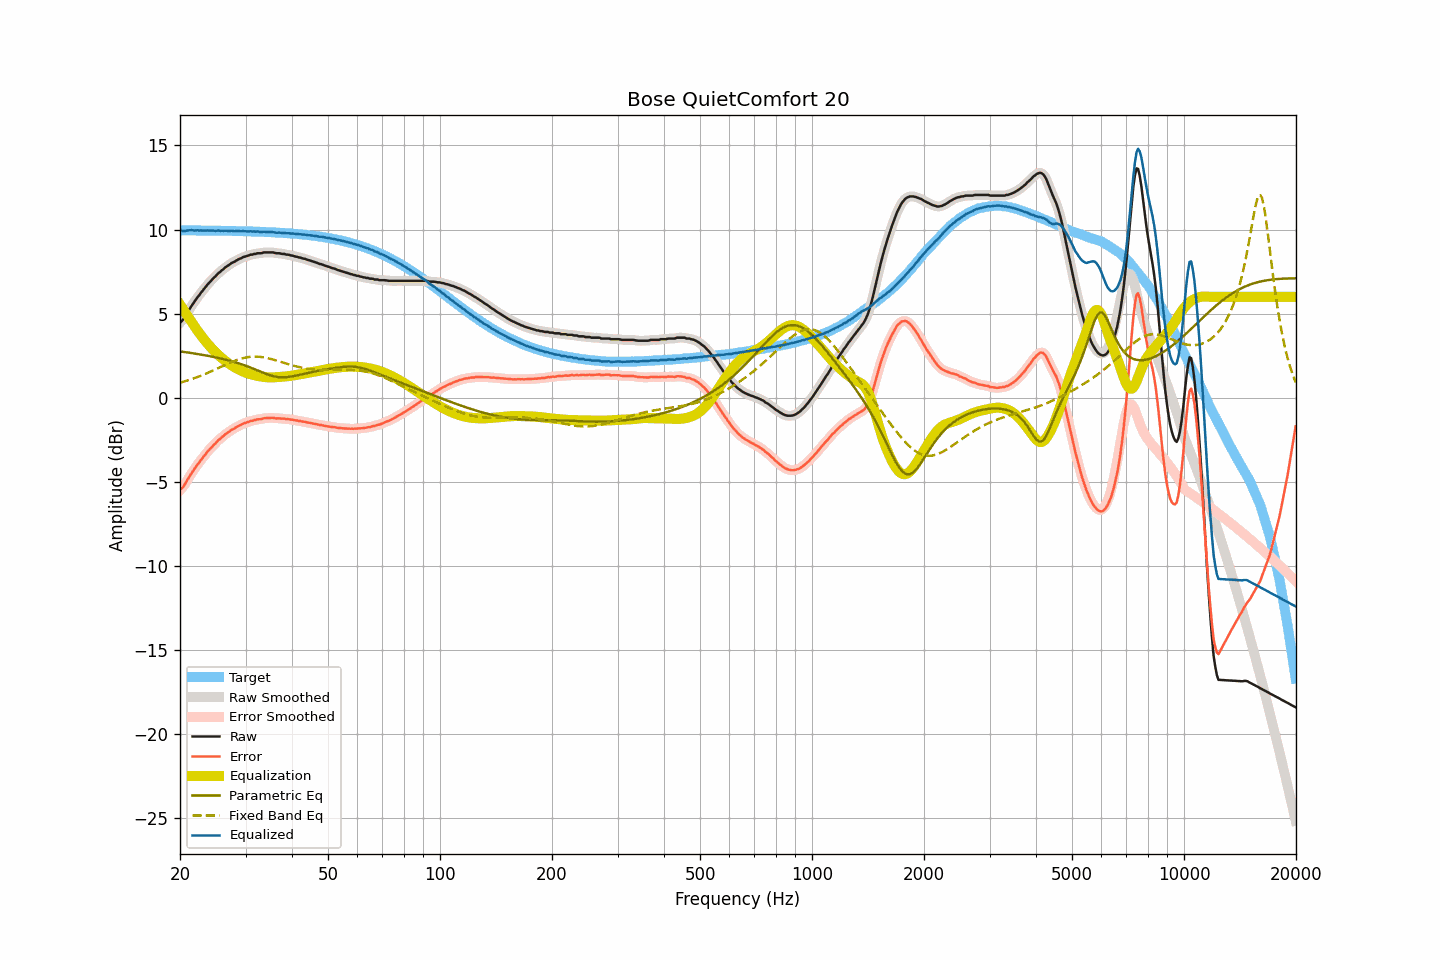

The file beside this chart, header and first rows:
frequency, raw, smoothed, error, error_smoothed, equalization, parametric_eq, fixed_band_eq, equalized_raw, equalized_smoothed, target
20.00, 4.47, 4.46, -5.48, -5.50, 5.55, 2.75, 0.89, 10.01, 10.00, 9.95
20.20, 4.55, 4.55, -5.40, -5.40, 5.40, 2.74, 0.92, 9.95, 9.95, 9.95
20.40, 4.65, 4.67, -5.30, -5.28, 5.25, 2.73, 0.95, 9.90, 9.92, 9.95
20.61, 4.80, 4.80, -5.16, -5.15, 5.11, 2.71, 0.97, 9.90, 9.91, 9.95
20.81, 4.97, 4.96, -4.98, -4.99, 4.96, 2.70, 1.00, 9.93, 9.92, 9.95
21.02, 5.13, 5.13, -4.82, -4.82, 4.82, 2.69, 1.03, 9.95, 9.94, 9.95
21.23, 5.28, 5.28, -4.67, -4.67, 4.68, 2.67, 1.06, 9.95, 9.96, 9.95
21.44, 5.43, 5.43, -4.52, -4.52, 4.53, 2.66, 1.10, 9.96, 9.96, 9.95
21.66, 5.57, 5.57, -4.38, -4.38, 4.38, 2.64, 1.13, 9.95, 9.95, 9.95
21.87, 5.70, 5.71, -4.25, -4.24, 4.24, 2.63, 1.16, 9.94, 9.95, 9.95
22.09, 5.85, 5.84, -4.10, -4.10, 4.10, 2.61, 1.20, 9.95, 9.94, 9.95
22.31, 5.99, 5.98, -3.95, -3.96, 3.97, 2.60, 1.23, 9.96, 9.95, 9.94
22.54, 6.10, 6.11, -3.85, -3.83, 3.84, 2.58, 1.27, 9.93, 9.95, 9.94
22.76, 6.24, 6.23, -3.70, -3.71, 3.71, 2.56, 1.31, 9.95, 9.94, 9.94
22.99, 6.35, 6.35, -3.59, -3.59, 3.58, 2.55, 1.35, 9.93, 9.94, 9.94
23.22, 6.48, 6.48, -3.46, -3.46, 3.46, 2.53, 1.38, 9.94, 9.94, 9.94
23.45, 6.59, 6.59, -3.35, -3.35, 3.35, 2.51, 1.42, 9.93, 9.94, 9.94
23.69, 6.72, 6.71, -3.22, -3.23, 3.23, 2.50, 1.47, 9.95, 9.94, 9.94
23.92, 6.82, 6.82, -3.12, -3.12, 3.12, 2.48, 1.51, 9.94, 9.94, 9.94
24.16, 6.93, 6.93, -3.01, -3.01, 3.01, 2.46, 1.55, 9.94, 9.94, 9.94
24.40, 7.03, 7.03, -2.91, -2.91, 2.91, 2.44, 1.59, 9.94, 9.93, 9.94
24.65, 7.13, 7.12, -2.81, -2.81, 2.81, 2.42, 1.64, 9.93, 9.93, 9.93
24.89, 7.21, 7.22, -2.72, -2.71, 2.71, 2.40, 1.68, 9.92, 9.93, 9.93
25.14, 7.32, 7.32, -2.61, -2.62, 2.62, 2.38, 1.72, 9.94, 9.93, 9.93
25.39, 7.42, 7.41, -2.51, -2.52, 2.53, 2.36, 1.77, 9.95, 9.93, 9.93
25.65, 7.48, 7.49, -2.45, -2.44, 2.44, 2.34, 1.81, 9.92, 9.93, 9.93
25.91, 7.58, 7.57, -2.35, -2.36, 2.36, 2.32, 1.86, 9.93, 9.93, 9.93
26.16, 7.64, 7.65, -2.29, -2.28, 2.27, 2.30, 1.90, 9.91, 9.92, 9.93
26.43, 7.74, 7.73, -2.19, -2.20, 2.20, 2.27, 1.95, 9.93, 9.93, 9.92
26.69, 7.80, 7.79, -2.12, -2.13, 2.12, 2.25, 1.99, 9.92, 9.92, 9.92
26.96, 7.86, 7.87, -2.06, -2.05, 2.06, 2.22, 2.03, 9.91, 9.92, 9.92
27.23, 7.93, 7.93, -1.99, -1.99, 1.99, 2.20, 2.07, 9.92, 9.92, 9.92
27.50, 8.01, 7.99, -1.91, -1.92, 1.93, 2.17, 2.11, 9.93, 9.92, 9.92
27.77, 8.05, 8.05, -1.87, -1.86, 1.87, 2.15, 2.15, 9.91, 9.92, 9.91
28.05, 8.09, 8.10, -1.82, -1.81, 1.81, 2.12, 2.19, 9.90, 9.91, 9.91
28.33, 8.16, 8.15, -1.75, -1.76, 1.75, 2.09, 2.23, 9.91, 9.91, 9.91
28.62, 8.21, 8.20, -1.70, -1.70, 1.70, 2.06, 2.26, 9.91, 9.91, 9.91
28.90, 8.26, 8.26, -1.65, -1.65, 1.65, 2.03, 2.29, 9.91, 9.91, 9.91
29.19, 8.29, 8.30, -1.62, -1.60, 1.61, 2.00, 2.32, 9.90, 9.91, 9.90
29.48, 8.35, 8.34, -1.55, -1.56, 1.56, 1.96, 2.35, 9.91, 9.90, 9.90
29.78, 8.38, 8.38, -1.52, -1.52, 1.52, 1.93, 2.37, 9.90, 9.90, 9.90
30.08, 8.41, 8.41, -1.49, -1.49, 1.49, 1.90, 2.39, 9.89, 9.90, 9.90
30.38, 8.44, 8.44, -1.46, -1.45, 1.45, 1.86, 2.41, 9.89, 9.89, 9.89
30.68, 8.47, 8.47, -1.42, -1.42, 1.42, 1.82, 2.42, 9.89, 9.89, 9.89
30.99, 8.51, 8.50, -1.38, -1.39, 1.39, 1.79, 2.43, 9.90, 9.89, 9.89
31.30, 8.51, 8.52, -1.38, -1.37, 1.37, 1.75, 2.44, 9.87, 9.88, 9.88
31.61, 8.55, 8.54, -1.33, -1.34, 1.34, 1.71, 2.44, 9.89, 9.88, 9.88
31.93, 8.55, 8.56, -1.33, -1.32, 1.32, 1.67, 2.44, 9.87, 9.88, 9.88
32.24, 8.59, 8.58, -1.29, -1.30, 1.30, 1.63, 2.44, 9.89, 9.88, 9.88
32.57, 8.59, 8.58, -1.28, -1.29, 1.28, 1.59, 2.43, 9.87, 9.87, 9.87
32.89, 8.59, 8.60, -1.28, -1.27, 1.27, 1.55, 2.42, 9.85, 9.86, 9.87
33.22, 8.60, 8.61, -1.27, -1.26, 1.25, 1.51, 2.41, 9.85, 9.86, 9.86
33.55, 8.64, 8.62, -1.22, -1.24, 1.24, 1.47, 2.40, 9.87, 9.86, 9.86
33.89, 8.64, 8.64, -1.22, -1.22, 1.22, 1.44, 2.38, 9.86, 9.86, 9.86
34.23, 8.64, 8.64, -1.21, -1.21, 1.21, 1.40, 2.36, 9.85, 9.86, 9.85
34.57, 8.64, 8.64, -1.21, -1.21, 1.21, 1.37, 2.34, 9.85, 9.85, 9.85
34.92, 8.64, 8.64, -1.20, -1.20, 1.21, 1.33, 2.32, 9.84, 9.85, 9.84
35.27, 8.64, 8.64, -1.20, -1.20, 1.21, 1.31, 2.29, 9.84, 9.84, 9.84
35.62, 8.64, 8.63, -1.20, -1.21, 1.21, 1.28, 2.26, 9.85, 9.84, 9.83
35.97, 8.61, 8.61, -1.22, -1.22, 1.21, 1.26, 2.24, 9.82, 9.82, 9.83
... 635 more rows
